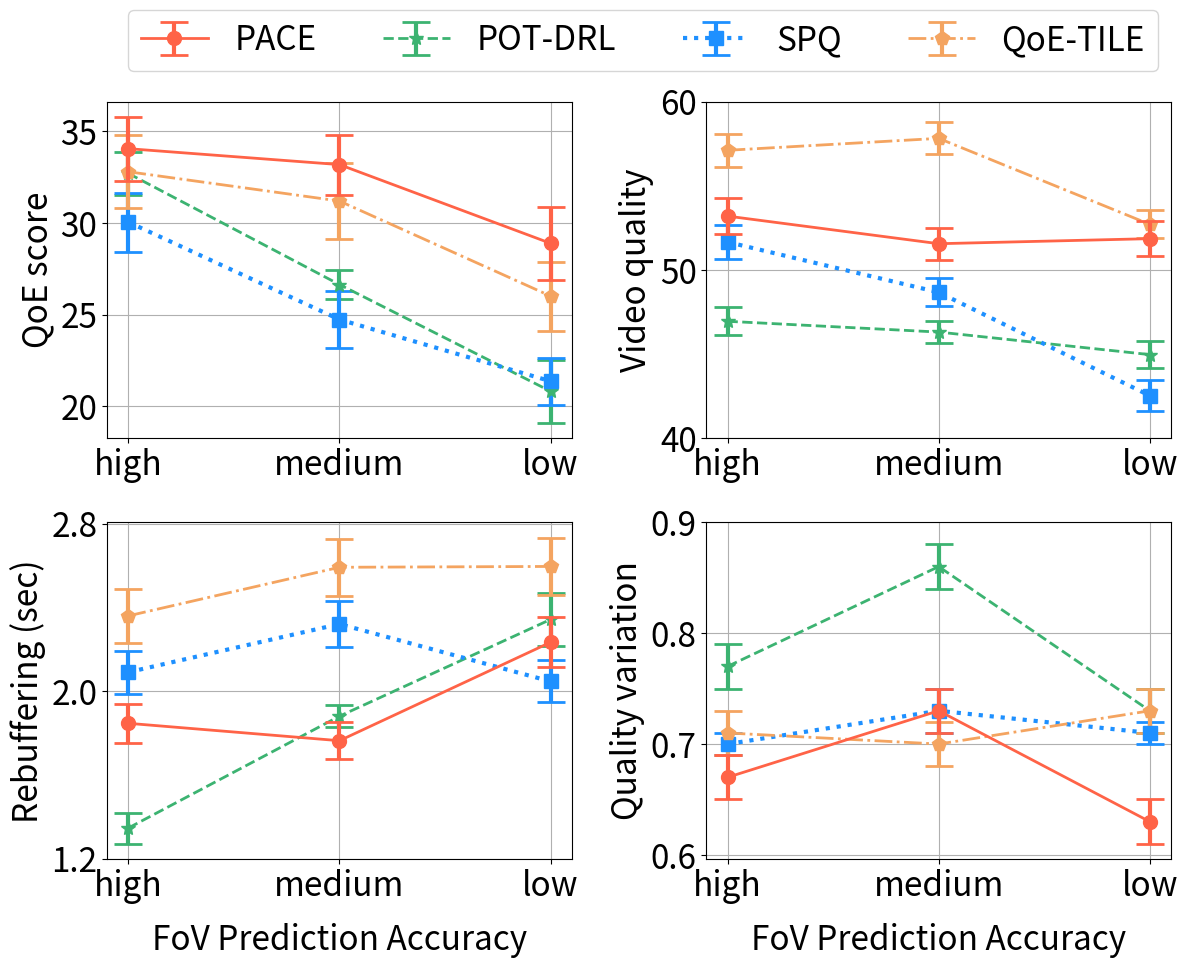

The matplotlib source for this figure:
import matplotlib.pyplot as plt
import numpy as np

qoe1 = [34.06,33.19,28.89]
qoe2 = [32.71,26.64,20.81]
qoe3 = [32.8,31.2,26.01]
qoe4 = [30.05,24.73,21.36]
qoe1_errors =[1.74,1.64,1.99]
qoe2_errors =[1.16,0.81,1.72]
qoe3_errors =[1.98,2.06,1.88]
qoe4_errors =[1.61,1.58,1.28]
# 假设有三组数据

quli1 = [53.19,51.55,51.85]
quli2 = [46.94,46.3,44.96]
quli3 = [57.1,57.81,52.7]
quli4 = [51.65,48.66,42.52]
quli1_errors =[1.06,0.94,1.02]
quli2_errors =[0.82,0.63,0.8]
quli3_errors =[0.97,0.95,0.84]
quli4_errors =[1.02,0.83,0.93]

rebuf1 = [1.846,1.763,2.233]
rebuf2 = [1.346,1.88,2.342]
rebuf3 = [2.359,2.591,2.595]
rebuf4 = [2.09,2.32,2.046]
rebuf1_errors =[0.092,0.089,0.12]
rebuf2_errors =[0.074,0.053,0.125]
rebuf3_errors =[0.13,0.137,0.138]
rebuf4_errors =[0.103,0.112,0.1]

smo1 = [0.67,0.73,0.63]
smo2 = [0.77,0.86,0.73]
smo3 = [0.71,0.7,0.73]
smo4 = [0.7,0.73,0.71]
smo1_errors =[0.02,0.02,0.02]
smo2_errors =[0.02,0.02,0.02]
smo3_errors =[0.02,0.02,0.02]
smo4_errors =[0.01,0.02,0.01]
fig, axes = plt.subplots(2, 2, figsize=(12, 10), sharex='none')

x = ["high", "medium", "low"]
# ax.errorbar(x, y, yerr=errors, fmt='o-', capsize=5, label='Data with error bars')

axes[0,0].errorbar(x, qoe1, label='PACE', color='tomato', yerr=qoe1_errors,fmt='o-', capsize=10, capthick=2,elinewidth=3,zorder=5,markersize=10,linewidth=2)
axes[0,0].errorbar(x, qoe2, label='POT-DRL', linestyle='--', color='mediumseagreen', yerr=qoe2_errors,fmt='*-', capsize=10, capthick=2,elinewidth=3,ms=10,linewidth=2)
axes[0,0].errorbar(x, qoe4, label='SPQ', linestyle=':', color='dodgerblue', yerr=qoe4_errors,fmt='s-', capsize=10, capthick=2,elinewidth=3,ms=10,linewidth=3)
axes[0,0].errorbar(x, qoe3, label='QoE-TILE', linestyle='-.', color='sandybrown', yerr=qoe3_errors,fmt='p-', capsize=10, capthick=2,elinewidth=3,ms=10,linewidth=2)

#axes[0,0].set_xlabel('Bandwidth prediction accuracy',fontsize=20)
axes[0,0].set_ylabel('QoE score',fontsize=24)
axes[0,0].xaxis.set_tick_params(labelsize=24)
axes[0,0].yaxis.set_tick_params(labelsize=24)
axes[0,0].grid(True)
axes[0,0].set_yticks([20,25,30,35]) 
#axes[0, 0].set_xticks(np.arange(1, 4, 1)) 
# axes[0,0].set_xlim([1, 3])
# axes[0,0].set_ylim([0, 1])

axes[0,1].errorbar(x, quli1, label='PACE', color='tomato', yerr=quli1_errors,fmt='o-', capsize=10, capthick=2,elinewidth=3,zorder=5,ms=10,linewidth=2)
axes[0,1].errorbar(x, quli2, label='POT-DRL', linestyle='--', color='mediumseagreen', yerr=quli2_errors,fmt='*-', capsize=10, capthick=2,elinewidth=3,ms=10,linewidth=2)
axes[0,1].errorbar(x, quli4, label='SPQ', linestyle=':', color='dodgerblue', yerr=quli4_errors,fmt='s-', capsize=10, capthick=2,elinewidth=3,ms=10,linewidth=3)
axes[0,1].errorbar(x, quli3, label='QoE-TILE', linestyle='-.', color='sandybrown', yerr=quli3_errors,fmt='p-', capsize=10, capthick=2,elinewidth=3,ms=10,linewidth=2)
#axes[0,1].set_xlabel('Bandwidth prediction accuracy',fontsize=22)
axes[0,1].set_ylabel('Video quality',fontsize=24)
axes[0,1].xaxis.set_tick_params(labelsize=24)
axes[0,1].yaxis.set_tick_params(labelsize=24)
axes[0,1].grid(True)
axes[0,1].set_yticks([40,50,60]) 
# axes[0,1].set_xlim([0, 120])
# axes[0,1].set_ylim([0, 1])

axes[1,0].errorbar(x, rebuf1, label='PACE', color='tomato', yerr=rebuf1_errors,fmt='o-', capsize=10, capthick=2,elinewidth=3,zorder=5,ms=10,linewidth=2)
axes[1,0].errorbar(x, rebuf2, label='POT-DRL', linestyle='--', color='mediumseagreen', yerr=rebuf2_errors,fmt='*-', capsize=10, capthick=2,elinewidth=3,ms=10,linewidth=2)
axes[1,0].errorbar(x, rebuf4, label='SPQ', linestyle=':', color='dodgerblue', yerr=rebuf4_errors,fmt='s-', capsize=10, capthick=2,elinewidth=3,ms=10,linewidth=3)
axes[1,0].errorbar(x, rebuf3, label='QoE-TILE', linestyle='-.', color='sandybrown', yerr=rebuf3_errors,fmt='p-', capsize=10, capthick=2,elinewidth=3,ms=10,linewidth=2)
axes[1,0].set_xlabel('FoV Prediction Accuracy',fontsize=24,labelpad=14)
axes[1,0].set_ylabel('Rebuffering (sec)',fontsize=24)
axes[1,0].xaxis.set_tick_params(labelsize=24)
axes[1,0].yaxis.set_tick_params(labelsize=24)
axes[1,0].grid(True)
axes[1,0].set_yticks([1.2,2.0,2.8])
#axes[1, 0].set_xticks(np.arange(1, 4, 1)) 
# axes[1,0].set_xlim([0, 10])
# axes[1,0].set_ylim([0, 1])

axes[1,1].errorbar(x, smo1, label='PACE', color='tomato', yerr=smo1_errors,fmt='o-', capsize=10, capthick=2,elinewidth=3,zorder=5,ms=10,linewidth=2)
axes[1,1].errorbar(x, smo2, label='POT-DRL', linestyle='--', color='mediumseagreen', yerr=smo2_errors,fmt='*-', capsize=10, capthick=2,elinewidth=3,ms=10,linewidth=2)
axes[1,1].errorbar(x, smo4, label='SPQ', linestyle=':', color='dodgerblue', yerr=smo4_errors,fmt='s-', capsize=10, capthick=2,elinewidth=3,ms=10,linewidth=3)
axes[1,1].errorbar(x, smo3, label='QoE-TILE', linestyle='-.', color='sandybrown', yerr=smo3_errors,fmt='p-', capsize=10, capthick=2,elinewidth=3,ms=10,linewidth=2)
axes[1,1].set_xlabel('FoV Prediction Accuracy',fontsize=24,labelpad=14)
axes[1,1].set_ylabel('Quality variation',fontsize=24)
axes[1,1].xaxis.set_tick_params(labelsize=24)
axes[1,1].yaxis.set_tick_params(labelsize=24)
axes[1,1].grid(True)
axes[1,1].set_yticks([0.6,0.7,0.8,0.9])
#axes[1,1].set_xticks(np.arange(1, 4, 1)) 
# axes[1,1].set_xlim([0, 1.5])
# axes[1,1].set_ylim([0, 1])
# 添加图例
handles, labels = axes[0,0].get_legend_handles_labels()
fig.legend(handles, labels, loc='upper center', bbox_to_anchor=(0.54, 0.98), ncol=4, fontsize=24)

plt.tight_layout(rect=[0, 0, 1, 0.9])  # 调整布局以防止图例与子图重叠
plt.subplots_adjust(wspace =0.29, hspace =0.25)
plt.savefig('wa.svg', dpi=600, orientation='portrait', format='svg',transparent=False, bbox_inches='tight', pad_inches=0.1)
plt.show()